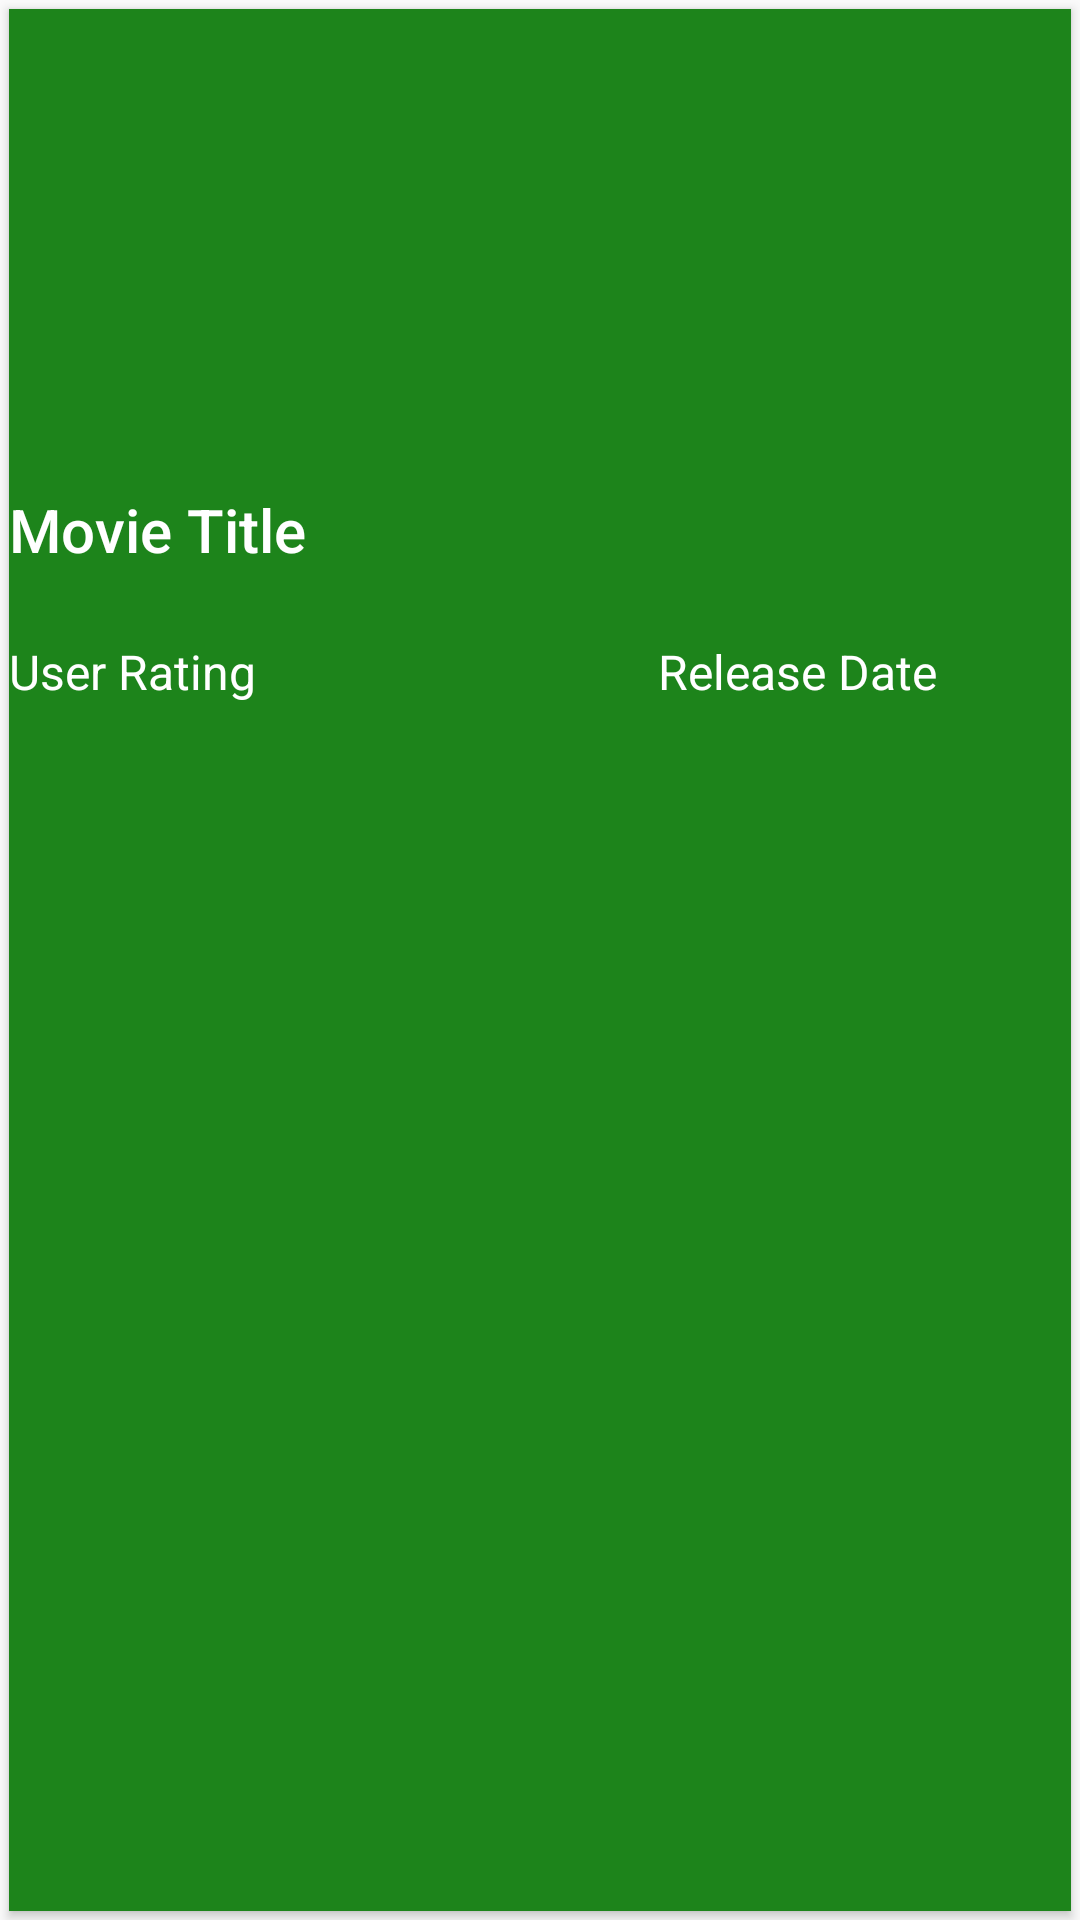

Reconstruct the res/layout file that produces this screen, plus the resources it refers to.
<!-- AndroidManifest.xml: application theme AppTheme -->
<!-- res/layout/favorite_layout.xml -->
<?xml version="1.0" encoding="utf-8"?>
<LinearLayout xmlns:android="http://schemas.android.com/apk/res/android"
    xmlns:tools="http://schemas.android.com/tools"
    xmlns:card_view="http://schemas.android.com/apk/res-auto"
    android:orientation="vertical"
    android:layout_width="match_parent"
    android:layout_height="wrap_content">

    <android.support.v7.widget.CardView
        android:layout_width="match_parent"
        android:layout_height="match_parent"
        card_view:cardCornerRadius="@dimen/card_radius"
        android:layout_margin="3dp"
        android:elevation="3dp"
        android:layout_gravity="center"
        android:id="@+id/card_view"
        tools:ignore="UnusedAttribute">

        <LinearLayout
            android:layout_width="match_parent"
            android:layout_height="match_parent"
            android:orientation="vertical"
            android:id="@+id/layout_card"
            android:background="@color/colorPrimaryDark">


            <ImageView
                android:layout_width="match_parent"
                android:layout_height="@dimen/movie_cover_height"
                android:id="@+id/img_row_fav"
                android:scaleType="fitXY"
                android:contentDescription="@string/image" />


            <TextView
                android:layout_width="wrap_content"
                android:layout_height="50dp"
                android:id="@+id/txv_title_fav"
                android:text="@string/title"
                android:layout_gravity="start"
                android:textAppearance="@style/TextAppearance.AppCompat.Title"
                android:textColor="@color/whte"/>

            <LinearLayout
                android:layout_width="match_parent"
                android:layout_height="wrap_content"
                android:orientation="horizontal"
                android:baselineAligned="false">

                <RelativeLayout
                    android:layout_width="wrap_content"
                    android:layout_height="wrap_content"
                    android:layout_weight="0.75">
                    <TextView
                        android:layout_width="wrap_content"
                        android:layout_height="wrap_content"
                        android:id="@+id/tx_rate_fav"
                        android:textSize="@dimen/movie_title"
                        android:text="@string/rating"
                        android:layout_toEndOf="@+id/img_row"
                        android:textColor="@color/whte"
                        tools:ignore="NotSibling,SpUsage,UnknownId"
                        android:layout_alignParentTop="true" />
                </RelativeLayout>

                <RelativeLayout
                    android:layout_width="wrap_content"
                    android:layout_height="wrap_content"
                    android:layout_weight="0.25">

                    <TextView
                        android:layout_width="wrap_content"
                        android:layout_height="wrap_content"
                        android:id="@+id/tx_date_fav"
                        android:text="@string/release"
                        android:layout_toEndOf="@+id/img_row"
                        android:textSize="@dimen/movie_title"
                        android:textColor="@color/whte"
                        tools:ignore="NotSibling,SpUsage,UnknownId" />
                </RelativeLayout>

            </LinearLayout>
        </LinearLayout>

    </android.support.v7.widget.CardView>

</LinearLayout>
<!-- resources referenced by this layout -->
<resources>
  <color name="colorPrimaryDark">#1d841b</color>
  <color name="whte">#FFFFFF</color>
  <dimen name="card_radius">0dp</dimen>
  <dimen name="movie_cover_height">160dp</dimen>
  <dimen name="movie_title">16dp</dimen>
  <string name="image">image</string>
  <string name="rating">User Rating</string>
  <string name="release">Release Date</string>
  <string name="title">Movie Title</string>
  <style name="AppTheme" parent="Theme.AppCompat.Light.DarkActionBar">
          
          <item name="colorPrimary">@color/colorPrimary</item>
          <item name="colorPrimaryDark">@color/colorPrimaryDark</item>
          <item name="colorAccent">@color/colorAccent</item>
          <item name="preferenceTheme">@style/PreferenceThemeOverlay</item>
      </style>
  <color name="colorPrimary">#41b53f</color>
  <color name="colorAccent">#FF4081</color>
</resources>
